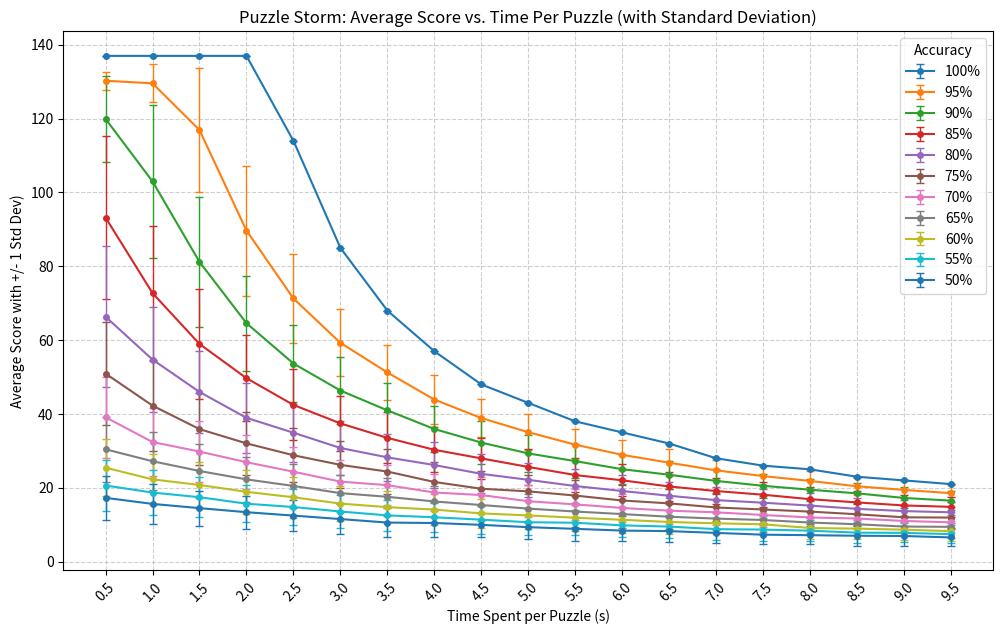
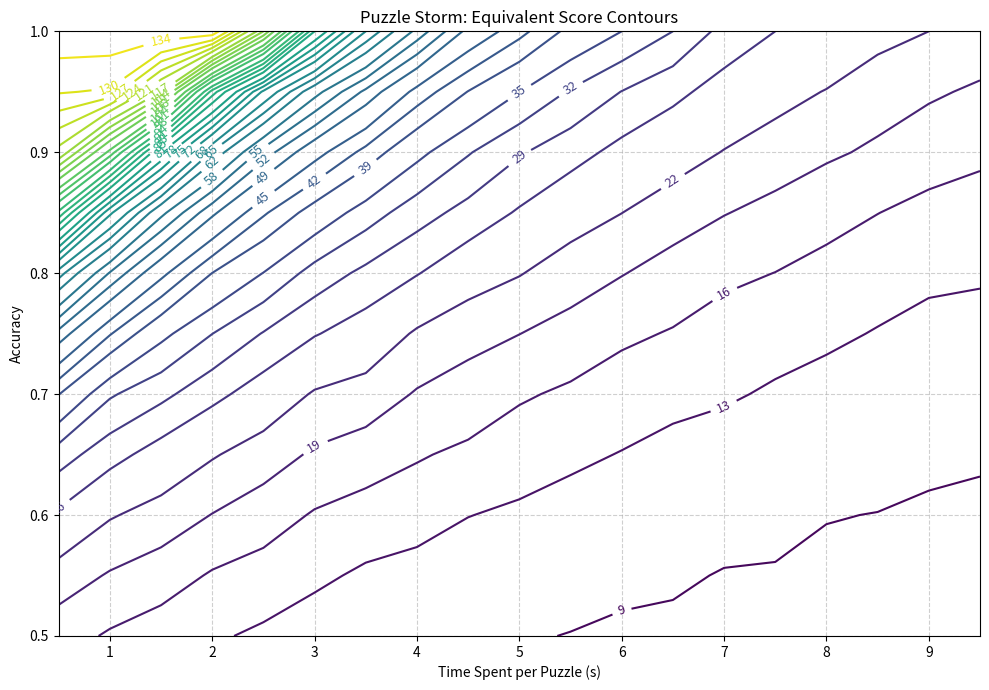

These figures' Python source, in order:
import random
import matplotlib.pyplot as plt
import pandas as pd
import numpy as np

# plt.style.use('dark_background') # for title image

def run_puzzle_storm_simulation(accuracy, time_spent, num_puzzles=137):
    time_left = 180
    score = 0
    streak = 0

    for puzzle in range(1, num_puzzles + 1):

        if random.random() < accuracy:
            streak += 1
            score += 1

            # Apply time bonuses based on streak
            match streak:
                case 5:
                    time_left += 3
                case 12:
                    time_left += 5
                case 20:
                    time_left += 7
                case _ if streak >= 30 and streak % 10 == 0:
                    time_left += 10
        else:
            # Penalty for incorrect answer
            streak = 0
            time_left -= 10

        time_left -= time_spent

        if time_left <= 0:
            break

    return score

def run_multiple_simulations(accuracies, times_spent, num_simulations=1000):
    results_avg_data = {}
    results_std_data = {} 

    print("Running simulations...")
    total_combinations = len(accuracies) * len(times_spent)
    count = 0

    for accuracy in accuracies:
        accuracy_avg_scores = []
        accuracy_std_devs = []
        for time_spent in times_spent:
            run_scores = []
            for i in range(num_simulations):
                score = run_puzzle_storm_simulation(accuracy, time_spent)
                run_scores.append(score)

            avg_score = np.mean(run_scores)
            std_dev_score = np.std(run_scores)

            accuracy_avg_scores.append(avg_score)
            accuracy_std_devs.append(std_dev_score)

            count += 1
            if count % max(1, (total_combinations // 50)) == 0 or count == total_combinations:
                 print(f"Progress: {count}/{total_combinations} combinations simulated ({count/total_combinations:.1%}).")

        results_avg_data[accuracy] = accuracy_avg_scores
        results_std_data[accuracy] = accuracy_std_devs

    results_avg_df = pd.DataFrame(results_avg_data, index=times_spent)
    results_avg_df.index.name = 'Time Spent (s)'

    results_std_df = pd.DataFrame(results_std_data, index=times_spent)
    results_std_df.index.name = 'Time Spent (s)'

    print("Simulations complete.")
    return results_avg_df, results_std_df


def plot_accuracy_lines(results_avg_df, results_std_df):
    plt.figure(figsize=(12, 7))
    times_spent_values = results_avg_df.index

    for accuracy_col in results_avg_df.columns:
        avg_scores = results_avg_df[accuracy_col]
        std_devs = results_std_df[accuracy_col]

        plt.errorbar(times_spent_values, avg_scores, yerr=std_devs,
                     label=f'{accuracy_col*100:.0f}%',
                     fmt='-o',
                     capsize=3,
                     elinewidth=1,
                     markersize=4)

    plt.xlabel('Time Spent per Puzzle (s)')
    plt.ylabel('Average Score with +/- 1 Std Dev)')
    plt.title('Puzzle Storm: Average Score vs. Time Per Puzzle (with Standard Deviation)')
    plt.legend(title='Accuracy')
    plt.grid(True, linestyle='--', alpha=0.6)
    plt.xticks(times_spent_values, rotation=45)
    plt.show()

def plot_score_contours(results_avg_df, accuracies, times_spent):
    fig, ax = plt.subplots(figsize=(10, 7))
    X, Y = np.meshgrid(times_spent, accuracies)
    Z = results_avg_df.values.T
    min_score = np.floor(Z.min())
    max_score = np.ceil(Z.max())
    levels = np.linspace(min_score, max_score, 41)
    levels = np.round(levels).astype(int)

    CS = ax.contour(X, Y, Z, levels=levels, cmap='viridis')
    ax.clabel(CS, inline=True, fontsize=9, fmt='%d')
    ax.set_xlabel('Time Spent per Puzzle (s)')
    ax.set_ylabel('Accuracy')
    ax.set_title('Puzzle Storm: Equivalent Score Contours')
    ax.grid(True, linestyle='--', alpha=0.6)
    plt.tight_layout()
    # plt.grid(visible=None) # for title image
    plt.show()

accuracies = [i / 100 for i in reversed(range(50, 101, 5))]
times_spent = [x / 2.0 for x in range(1, 20)]
num_simulations_per_point = 500


simulation_avg_results, simulation_std_results = run_multiple_simulations(
    accuracies, times_spent, num_simulations=num_simulations_per_point
)


plot_accuracy_lines(simulation_avg_results, simulation_std_results)
plot_score_contours(simulation_avg_results, accuracies, times_spent)